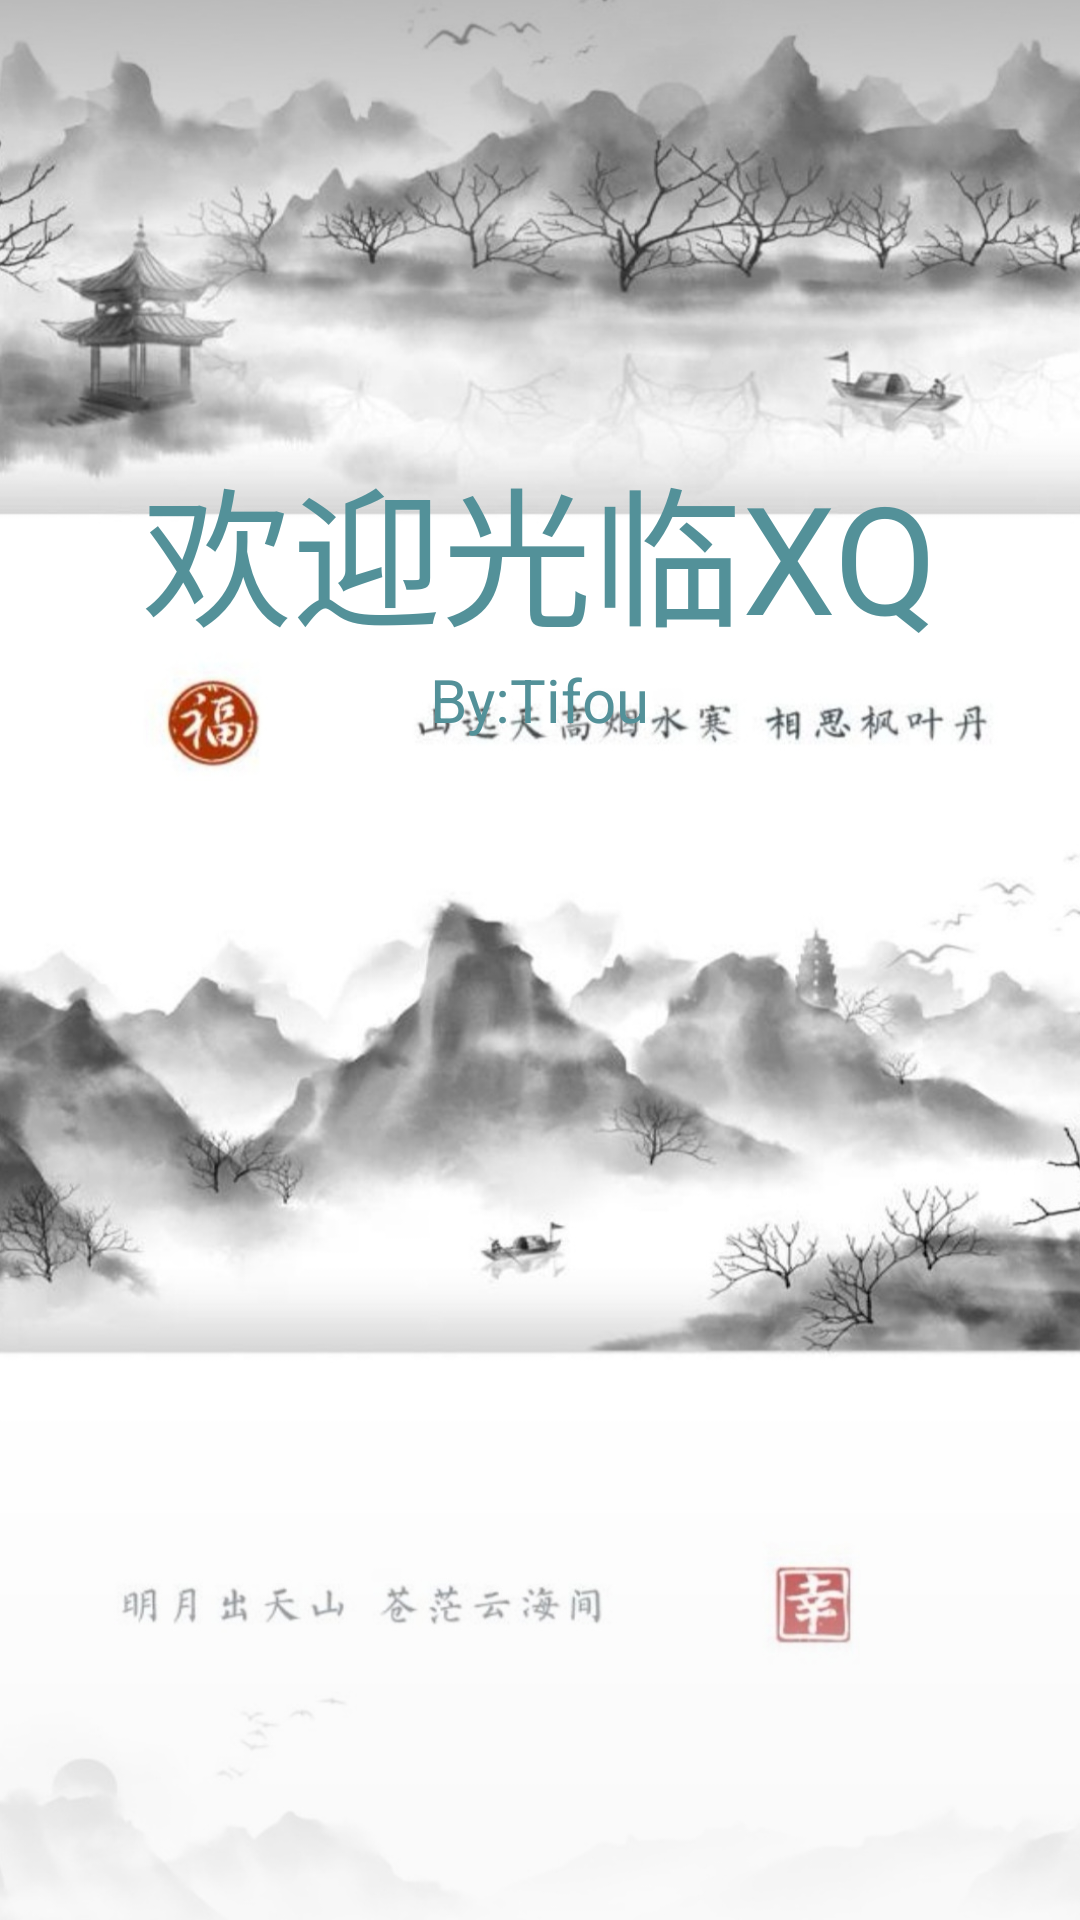

This screen was rendered from an Android layout file. Write that file and the resources it references.
<!-- AndroidManifest.xml: application theme AppTheme -->
<!-- res/layout/activity_hy.xml -->
<?xml version="1.0" encoding="utf-8"?>
<LinearLayout xmlns:android="http://schemas.android.com/apk/res/android"
    android:orientation="vertical" android:layout_width="match_parent"
    android:layout_height="match_parent"
    android:background="@drawable/imagehy">
    <TextView
        android:id="@+id/Tv_tg"
        android:layout_width="wrap_content"
        android:layout_height="wrap_content"
        android:layout_marginLeft="290dp"
        android:layout_marginTop="20dp"
        android:textSize="20dp"
        android:layout_marginBottom="50dp" />
    <TextView
       android:layout_width="wrap_content"
       android:layout_height="wrap_content"
       android:layout_gravity="center"
       android:layout_marginTop="50dp"
       android:text="欢迎光临XQ"
       android:textSize="50dp"
       android:textColor="#539199" />
       <TextView
           android:layout_width="wrap_content"
           android:layout_height="wrap_content"
           android:text="By:Tifou"
           android:textSize="20dp"
           android:layout_gravity="center"
           android:textColor="#539199" />
       <TextView
           android:layout_width="wrap_content"
           android:layout_height="wrap_content"
           android:text="版本号：v2.0"
           android:textSize="15dp"
           android:textColor="#539199"
           android:layout_gravity="center"
           android:layout_marginTop="400dp"
           android:layout_marginLeft="120dp"/>
</LinearLayout>
<!-- resources referenced by this layout -->
<resources>
  <!-- drawable imagehy: jpg bitmap (drawable, 247317 bytes) -->
  <style name="AppTheme" parent="Theme.AppCompat.Light.NoActionBar">
          
          <item name="android:windowFullscreen">true</item>
          <item name="colorPrimary">@color/colorPrimary</item>
          <item name="colorPrimaryDark">@color/colorPrimaryDark</item>
          <item name="colorAccent">@color/colorAccent</item>
      </style>
  <!-- not gathered from this repository: default colours our renderer supplied (Android Studio template values) -->
  <color name="colorPrimary">#FF6200EE</color>
  <color name="colorPrimaryDark">#FF3700B3</color>
  <color name="colorAccent">#FF03DAC5</color>
</resources>
